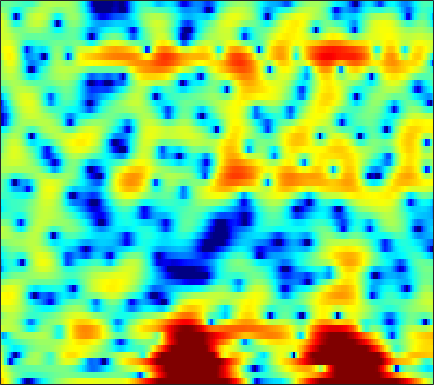

The table this chart was drawn from, first rows:
7.0992, 6.2265, 4.9694, 3.5845, 2.4503, 0.79219, -1.0883, -2.6765, -5.1181, -8.1477, -12.115, -16.303, -24.537, -20.873, -16.306, -12.56, -10.013, -8.5702, -7.006, -5.6408, -4.4367, -3.6153, -2.597, -1.6572
5.445, 4.715, 3.727, 2.738, 2.005, 1.05, 0.1508, -0.4738, -1.218, -1.845, -2.342, -2.626, -2.889, -3.027, -3.058, -3.022, -2.905, -2.775, -2.578, -2.346, -2.077, -1.864, -1.584, -1.31
4.908, 3.874, 2.535, 1.301, 0.4811, -0.4116, -1.058, -1.379, -1.618, -1.696, -1.671, -1.618, -1.519, -1.413, -1.338, -1.218, -1.104, -1.035, -0.9663, -0.9028, -0.8335, -0.7711, -0.6732, -0.5531
3.878, 1.197, -3.258, -9.72, -17.19, -13.87, -8.327, -5.922, -3.733, -2.136, -0.907, -0.1575, 0.64, 1.161, 1.392, 1.528, 1.45, 1.231, 0.698, -0.09191, -1.076, -1.826, -2.5, -2.413
2.789, 0.5548, -2.492, -5.56, -8, -11.88, -17.64, -19.73, -13.08, -8.16, -4.889, -3.044, -1.157, 0.1401, 0.8005, 1.333, 1.525, 1.454, 1.04, 0.2655, -0.8491, -1.793, -2.855, -2.924
1.03, -0.242, -1.803, -3.184, -4.077, -5.007, -5.569, -5.665, -5.379, -4.687, -3.804, -3.135, -2.221, -1.387, -0.8645, -0.3331, 0.03965, 0.2381, 0.4141, 0.5193, 0.5783, 0.6332, 0.7497, 0.9557
-2.62, -3.754, -4.52, -4.533, -4.248, -3.695, -3.129, -2.719, -2.213, -1.699, -1.184, -0.857, -0.467, -0.1019, 0.1509, 0.4455, 0.6898, 0.8246, 0.9397, 0.9967, 1.005, 0.9933, 0.96, 0.9398
-6.571, -8.884, -7.33, -4.481, -2.863, -1.312, -0.2669, 0.2803, 0.7654, 1.021, 1.179, 1.26, 1.293, 1.338, 1.401, 1.534, 1.702, 1.819, 1.92, 1.906, 1.729, 1.451, 0.8467, -0.08071
3.113, 2.679, 2.342, 2.217, 2.183, 2.092, 1.871, 1.586, 1.01, 0.1147, -1.106, -2.185, -3.722, -4.977, -5.249, -4.444, -2.992, -1.917, -0.7368, 0.08589, 0.5278, 0.6045, 0.3729, -0.2625
1.54, 1.808, 2.061, 2.173, 2.146, 1.939, 1.511, 1.012, 0.1255, -1.159, -2.916, -4.54, -7.143, -9.792, -10.45, -8.735, -6.262, -4.688, -3.041, -1.831, -0.9726, -0.5118, -0.07158, 0.2367
-0.3453, 0.6265, 1.483, 1.961, 2.123, 2.133, 1.918, 1.612, 1.068, 0.3747, -0.4567, -1.113, -1.909, -2.516, -2.825, -3.027, -3.002, -2.882, -2.627, -2.322, -2, -1.741, -1.391, -1.019
2.48, 2.814, 3.157, 3.341, 3.363, 3.241, 2.957, 2.624, 2.056, 1.405, 0.6397, 0.01384, -0.8243, -1.647, -2.232, -2.94, -3.558, -3.95, -4.409, -4.811, -5.11, -5.227, -5.181, -4.864
4.425, 4.566, 4.682, 4.689, 4.596, 4.313, 3.842, 3.376, 2.548, 1.526, 0.3229, -0.707, -2.257, -3.886, -5.058, -6.42, -7.448, -8.047, -8.811, -9.803, -11.32, -12.9, -15.28, -15.54
4.354, 4.716, 5.019, 5.129, 5.085, 4.839, 4.362, 3.849, 2.889, 1.579, -0.1127, -1.708, -4.481, -8.382, -12.7, -22.91, -18.93, -14.45, -11.72, -10.73, -10.9, -11.56, -12.54, -12.45
2.68, 3.227, 3.748, 4.038, 4.125, 4.077, 3.817, 3.49, 2.872, 1.982, 0.833, -0.1825, -1.73, -3.426, -4.619, -5.758, -6.126, -5.964, -5.505, -5.072, -4.769, -4.614, -4.456, -4.3
-0.04182, 0.4102, 0.9523, 1.399, 1.644, 1.844, 1.906, 1.854, 1.706, 1.455, 1.095, 0.7883, 0.3602, -0.04591, -0.3093, -0.5884, -0.758, -0.8182, -0.8334, -0.8241, -0.8138, -0.8201, -0.8672, -0.9673
-4.259, -3.541, -2.61, -1.797, -1.303, -0.8232, -0.4944, -0.3403, -0.2333, -0.1101, 0.03809, 0.1631, 0.3659, 0.6094, 0.7896, 1.02, 1.228, 1.35, 1.464, 1.51, 1.478, 1.393, 1.199, 0.9172
-9.907, -7.547, -5.418, -4.073, -3.444, -2.999, -2.951, -3.069, -3.369, -3.499, -3.125, -2.503, -1.389, -0.2029, 0.6247, 1.575, 2.315, 2.729, 3.099, 3.277, 3.26, 3.127, 2.795, 2.291
-7.142, -5.94, -4.576, -3.674, -3.375, -3.515, -4.437, -5.773, -8.945, -16.3, -18.02, -10.06, -4.679, -1.44, 0.2809, 1.964, 3.12, 3.725, 4.233, 4.438, 4.374, 4.16, 3.655, 2.891
-5.441, -4.369, -3.273, -2.521, -2.189, -2.098, -2.394, -2.814, -3.426, -3.852, -3.522, -2.708, -1.236, 0.266, 1.261, 2.337, 3.1, 3.482, 3.75, 3.752, 3.518, 3.19, 2.554, 1.691
-3.879, -2.913, -1.909, -1.194, -0.7993, -0.4363, -0.1963, -0.09988, 0.02364, 0.2281, 0.5126, 0.7973, 1.248, 1.712, 2.03, 2.349, 2.52, 2.528, 2.364, 2.004, 1.456, 0.9378, 0.1476, -0.7149
-0.6314, -0.255, 0.178, 0.5121, 0.6882, 0.8621, 0.9968, 1.09, 1.189, 1.343, 1.534, 1.696, 1.924, 2.123, 2.217, 2.232, 2.083, 1.825, 1.259, 0.4144, -0.7348, -1.778, -3.324, -4.809
1.871, 1.884, 1.83, 1.695, 1.526, 1.24, 0.8965, 0.6846, 0.4965, 0.4683, 0.6748, 0.9502, 1.394, 1.83, 2.085, 2.274, 2.21, 1.966, 1.325, 0.2371, -1.409, -3.145, -6.532, -12.44
2.338, 2.177, 1.818, 1.244, 0.6606, -0.3927, -1.792, -3.072, -4.741, -5.568, -4.698, -3.33, -1.425, 0.1556, 1.076, 1.942, 2.416, 2.533, 2.377, 1.869, 1.026, 0.1952, -1.066, -2.252
-0.009824, -0.0676, -0.3279, -0.8766, -1.505, -2.765, -4.636, -6.729, -10.66, -14.65, -10.97, -7.426, -4.003, -1.645, -0.3384, 0.9295, 1.789, 2.207, 2.51, 2.57, 2.431, 2.236, 1.908, 1.569
-3.49, -3.074, -2.728, -2.642, -2.759, -3.1, -3.561, -3.958, -4.351, -4.362, -3.878, -3.224, -2.156, -1.046, -0.2721, 0.6316, 1.365, 1.793, 2.209, 2.46, 2.562, 2.557, 2.447, 2.241
-5.939, -4.931, -3.999, -3.397, -3.117, -2.886, -2.782, -2.674, -2.555, -2.319, -1.968, -1.618, -1.053, -0.4157, 0.07453, 0.7267, 1.325, 1.722, 2.16, 2.472, 2.652, 2.689, 2.612, 2.388
-4.995, -4.293, -3.612, -3.186, -2.959, -2.783, -2.701, -2.659, -2.558, -2.428, -2.187, -1.935, -1.484, -0.9031, -0.3941, 0.337, 1.075, 1.6, 2.215, 2.695, 3.006, 3.114, 3.086, 2.843
-2.621, -2.595, -2.668, -2.902, -3.144, -3.514, -3.828, -4.101, -4.306, -4.524, -4.666, -4.678, -4.433, -3.701, -2.832, -1.43, -0.006918, 0.9849, 2.103, 2.969, 3.558, 3.826, 3.938, 3.772
-1.534, -1.954, -2.825, -4.072, -5.291, -7.046, -8.255, -8.653, -8.673, -8.741, -9.745, -11.42, -15.23, -14.5, -9.888, -5.151, -1.869, -0.06331, 1.734, 2.989, 3.82, 4.218, 4.464, 4.423
-1.39, -1.737, -2.855, -4.818, -7.156, -12.48, -23.26, -18.93, -11.93, -9.256, -8.373, -8.398, -8.56, -7.573, -5.827, -3.211, -0.9191, 0.4347, 1.823, 2.781, 3.393, 3.646, 3.785, 3.74
-0.1419, -0.04436, -0.3469, -1.073, -1.793, -2.817, -3.482, -3.565, -3.232, -2.665, -2.082, -1.697, -1.185, -0.5999, -0.1129, 0.5395, 1.14, 1.496, 1.788, 1.881, 1.758, 1.539, 1.152, 0.7382
1.421, 1.635, 1.786, 1.767, 1.699, 1.615, 1.458, 1.439, 1.403, 1.452, 1.489, 1.51, 1.507, 1.458, 1.364, 1.162, 0.8257, 0.4802, -0.1497, -0.9997, -2.113, -3.119, -4.778, -6.788
1.731, 2.038, 2.39, 2.667, 2.809, 2.949, 2.961, 2.944, 2.854, 2.695, 2.451, 2.213, 1.799, 1.251, 0.7492, -0.04111, -1.036, -1.916, -3.262, -4.83, -6.56, -7.967, -10.09, -12.85
0.7308, 1.406, 2.179, 2.8, 3.144, 3.403, 3.567, 3.53, 3.383, 3.056, 2.599, 2.16, 1.455, 0.6063, -0.1284, -1.317, -2.744, -4.072, -6.216, -8.927, -12.08, -14.12, -14.38, -12.64
-1.077, 0.2449, 1.607, 2.551, 3.059, 3.486, 3.639, 3.591, 3.298, 2.776, 2.043, 1.375, 0.389, -0.6485, -1.443, -2.513, -3.695, -4.706, -6.471, -8.913, -12.22, -14.63, -13.8, -10.15
-1.335, -0.1964, 1.004, 1.909, 2.388, 2.831, 2.897, 2.788, 2.306, 1.476, 0.2234, -0.9942, -2.92, -4.883, -5.931, -6.185, -5.629, -5.118, -4.68, -4.458, -4.295, -4.098, -3.518, -2.622
-1.639, -1.05, -0.2644, 0.5197, 1.021, 1.481, 1.744, 1.7, 1.326, 0.4694, -1.003, -2.641, -5.979, -11.81, -19.84, -13.37, -7.529, -5.101, -2.986, -1.629, -0.696, -0.1369, 0.4719, 1.009
-5.47, -5.053, -4.037, -2.814, -1.853, -0.7451, 0.1456, 0.5645, 0.8325, 0.7052, 0.2245, -0.3357, -1.249, -2.107, -2.447, -2.252, -1.483, -0.7737, 0.1425, 0.9078, 1.478, 1.794, 2.059, 2.168
-17.12, -16.64, -12.28, -8.405, -6.087, -3.579, -1.797, -0.753, 0.2679, 0.9292, 1.308, 1.447, 1.518, 1.529, 1.552, 1.619, 1.754, 1.871, 2.022, 2.131, 2.162, 2.118, 1.952, 1.647
-17.11, -16.39, -13.1, -9.483, -7.108, -4.541, -2.451, -1.175, 0.1559, 1.173, 1.901, 2.283, 2.617, 2.8, 2.853, 2.815, 2.679, 2.532, 2.264, 1.917, 1.519, 1.184, 0.7248, 0.2214
-12.84, -11.46, -9.242, -6.967, -5.295, -3.212, -1.404, -0.2814, 0.9963, 1.974, 2.695, 3.082, 3.395, 3.494, 3.435, 3.202, 2.779, 2.34, 1.604, 0.7167, -0.2626, -0.9822, -1.821, -2.376
-14.18, -10.89, -7.566, -4.906, -3.262, -1.376, 0.1366, 1.124, 2.188, 2.99, 3.549, 3.818, 3.989, 3.929, 3.736, 3.274, 2.555, 1.81, 0.5115, -1.214, -3.484, -5.572, -8.556, -9.774
-8.385, -6.645, -4.454, -2.55, -1.313, 0.04412, 1.204, 1.906, 2.627, 3.157, 3.481, 3.595, 3.588, 3.405, 3.146, 2.607, 1.831, 1.079, -0.2436, -2.006, -4.396, -6.754, -10.5, -12.01
-3.16, -2.458, -1.497, -0.5552, 0.0936, 0.8746, 1.49, 1.815, 2.126, 2.27, 2.28, 2.205, 2.003, 1.72, 1.454, 1.037, 0.5377, 0.104, -0.5625, -1.325, -2.132, -2.692, -3.256, -3.405
-0.5433, -0.1398, 0.3969, 0.8817, 1.179, 1.472, 1.563, 1.546, 1.378, 1.03, 0.5575, 0.1573, -0.381, -0.8736, -1.163, -1.392, -1.468, -1.485, -1.431, -1.37, -1.285, -1.202, -1.035, -0.8155
0.7438, 1.168, 1.677, 2.027, 2.169, 2.12, 1.855, 1.5, 0.7468, -0.2741, -1.585, -2.721, -4.29, -5.599, -6.097, -5.964, -5.163, -4.385, -3.377, -2.451, -1.643, -1.105, -0.433, 0.1655
0.8222, 1.637, 2.462, 2.96, 3.096, 2.962, 2.487, 1.824, 0.5676, -1.13, -3.403, -5.65, -9.795, -17.16, -27.73, -15.67, -10.39, -8.005, -5.851, -4.251, -2.924, -2.026, -0.934, 0.04469
0.2867, 1.855, 3.252, 4.031, 4.222, 4.07, 3.436, 2.587, 1.07, -0.8535, -3.134, -4.991, -7.421, -9.399, -10.12, -9.916, -9.048, -8.363, -7.727, -7.172, -6.132, -4.898, -3.012, -1.198
1.769, 3.215, 4.527, 5.205, 5.32, 5.014, 4.062, 2.973, 1.035, -1.602, -4.774, -7.301, -9.613, -9.568, -8.832, -8.069, -7.878, -8.451, -10.54, -16.33, -24.55, -12.53, -6.165, -2.61
3.204, 3.964, 4.645, 4.902, 4.843, 4.317, 3.303, 2.212, 0.2122, -2.595, -6.57, -10.62, -14.9, -11.63, -9.133, -7.099, -6.158, -5.993, -6.23, -6.511, -6.118, -5.135, -3.465, -1.865
3.182, 3.473, 3.667, 3.627, 3.425, 2.919, 2.193, 1.479, 0.3216, -1.031, -2.393, -3.276, -4.043, -4.224, -4.081, -3.714, -3.377, -3.16, -2.951, -2.729, -2.469, -2.192, -1.748, -1.337
3.089, 3.066, 2.917, 2.638, 2.332, 1.872, 1.338, 0.9136, 0.3322, -0.191, -0.6356, -0.8939, -1.119, -1.215, -1.214, -1.172, -1.117, -1.087, -1.082, -1.139, -1.241, -1.362, -1.536, -1.722
3.377, 3.081, 2.565, 1.93, 1.411, 0.7221, 0.1125, -0.2175, -0.4352, -0.4057, -0.2313, -0.04221, 0.2307, 0.4854, 0.6449, 0.7898, 0.8462, 0.8032, 0.6306, 0.2915, -0.2217, -0.7457, -1.647, -2.712
3.745, 3.185, 2.202, 0.9115, -0.2384, -1.991, -3.587, -4.213, -3.817, -2.555, -1.128, -0.1723, 0.8761, 1.675, 2.118, 2.525, 2.719, 2.724, 2.524, 2.07, 1.293, 0.4643, -1.098, -3.408
2.742, 2.158, 1.019, -0.6849, -2.463, -5.99, -12.54, -24.18, -12.23, -6.206, -2.943, -1.283, 0.3124, 1.444, 2.072, 2.675, 3.039, 3.172, 3.146, 2.875, 2.321, 1.7, 0.5785, -0.9298
0.3898, 0.194, -0.3488, -1.201, -2.055, -3.338, -4.449, -4.885, -4.651, -3.784, -2.695, -1.931, -1.032, -0.2716, 0.2336, 0.8293, 1.336, 1.642, 1.933, 2.054, 2.003, 1.842, 1.494, 1.045
-1.352, -1.058, -0.8692, -0.8751, -1.011, -1.278, -1.585, -1.806, -2.078, -2.314, -2.539, -2.708, -2.861, -2.803, -2.541, -1.89, -1.019, -0.3425, 0.4737, 1.116, 1.559, 1.764, 1.884, 1.887
